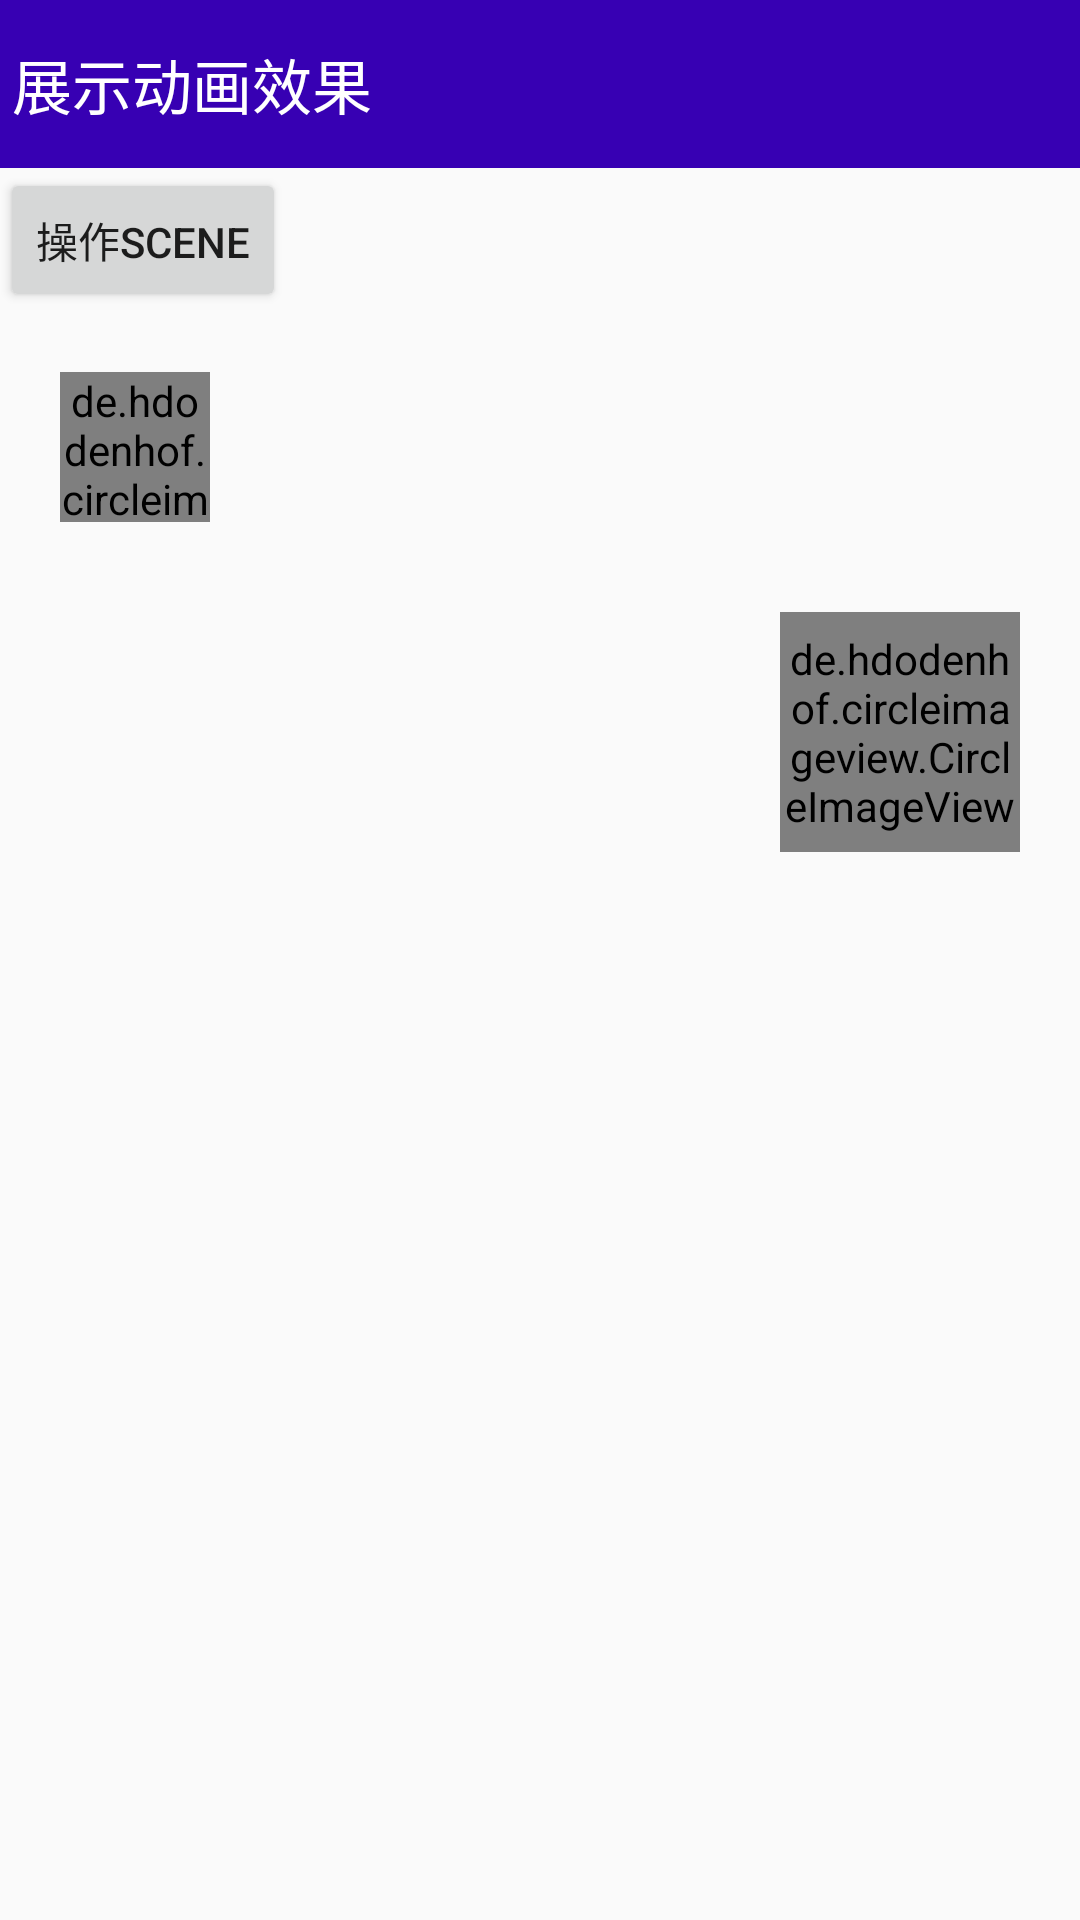

This screen was rendered from an Android layout file. Write that file and the resources it references.
<!-- AndroidManifest.xml: application theme BaseTheme -->
<!-- res/layout/activity_scene.xml -->
<?xml version="1.0" encoding="utf-8"?>
<android.support.constraint.ConstraintLayout xmlns:android="http://schemas.android.com/apk/res/android"
    xmlns:app="http://schemas.android.com/apk/res-auto"
    xmlns:tools="http://schemas.android.com/tools"
    android:layout_width="match_parent"
    android:layout_height="match_parent"
    tools:context="com.jinlong.newmaterialdesign.animation.SceneActivity">

    <android.support.v7.widget.Toolbar
        android:id="@+id/toolbar"
        android:layout_width="match_parent"
        android:layout_height="?attr/actionBarSize"
        android:background="@color/colorPrimaryDark"
        app:title="展示动画效果"
        app:titleTextColor="@android:color/white" />

    <Button
        android:id="@+id/btn_scene"
        android:layout_width="wrap_content"
        android:layout_height="wrap_content"
        android:text="操作Scene"
        android:onClick="scene"
        app:layout_constraintTop_toBottomOf="@id/toolbar" />

    <FrameLayout
        android:id="@+id/rl_root"
        android:layout_width="match_parent"
        android:layout_height="200dp"
        app:layout_constraintTop_toBottomOf="@id/btn_scene">

        <include layout="@layout/scene1" />
    </FrameLayout>
</android.support.constraint.ConstraintLayout>
<!-- res/layout/scene1.xml (included above) -->
<?xml version="1.0" encoding="utf-8"?>
<RelativeLayout xmlns:android="http://schemas.android.com/apk/res/android"
    android:layout_width="match_parent"
    android:layout_height="200dp">

    <de.hdodenhof.circleimageview.CircleImageView
        android:id="@+id/civ_1"
        android:layout_width="50dp"
        android:layout_height="50dp"
        android:layout_marginLeft="20dp"
        android:layout_marginTop="20dp"
        android:src="@mipmap/heard_1" />

    <de.hdodenhof.circleimageview.CircleImageView
        android:id="@+id/civ_2"
        android:layout_width="80dp"
        android:layout_height="80dp"
        android:layout_alignParentBottom="true"
        android:layout_alignParentRight="true"
        android:layout_marginBottom="20dp"
        android:layout_marginRight="20dp"
        android:src="@mipmap/heard_2" />

</RelativeLayout>
<!-- resources referenced by this layout -->
<resources>
  <!-- mipmap heard_1: jpg bitmap (mipmap-xhdpi, 5858 bytes) -->
  <!-- mipmap heard_2: jpg bitmap (mipmap-xhdpi, 6041 bytes) -->
  <style name="BaseTheme" parent="AppTheme">
          <item name="windowActionBar">false</item>
          <item name="windowNoTitle">true</item>
          
          
          <item name="toolbarStyle">@style/NoSpaceActionBarTheme</item>
  
          
          <item name="searchViewStyle">@style/SearchViewStyle</item>
      </style>
  <style name="AppTheme" parent="Theme.AppCompat.Light.DarkActionBar">
          
          <item name="colorPrimary">@color/colorPrimary</item>
          <item name="colorPrimaryDark">@color/colorPrimaryDark</item>
          <item name="colorAccent">@color/colorAccent</item>
          <item name="drawerArrowStyle">@style/DrawerArrowStyle</item>
      </style>
  <style name="NoSpaceActionBarTheme" parent="Base.Widget.AppCompat.Toolbar">
          <item name="contentInsetStart">0dp</item>
          <item name="contentInsetStartWithNavigation">0dp</item>
      </style>
  <style name="SearchViewStyle" parent="Widget.AppCompat.SearchView">
          <item name="searchIcon">@mipmap/ic_directions_bike_white_24dp</item>
      </style>
  <style name="DrawerArrowStyle" parent="@style/Widget.AppCompat.DrawerArrowToggle">
          <item name="spinBars">true</item>
          <item name="color">@android:color/white</item>
      </style>
  <!-- not gathered from this repository: default colours our renderer supplied (Android Studio template values) -->
  <color name="colorPrimary">#FF6200EE</color>
  <color name="colorPrimaryDark">#FF3700B3</color>
  <color name="colorAccent">#FF03DAC5</color>
</resources>
